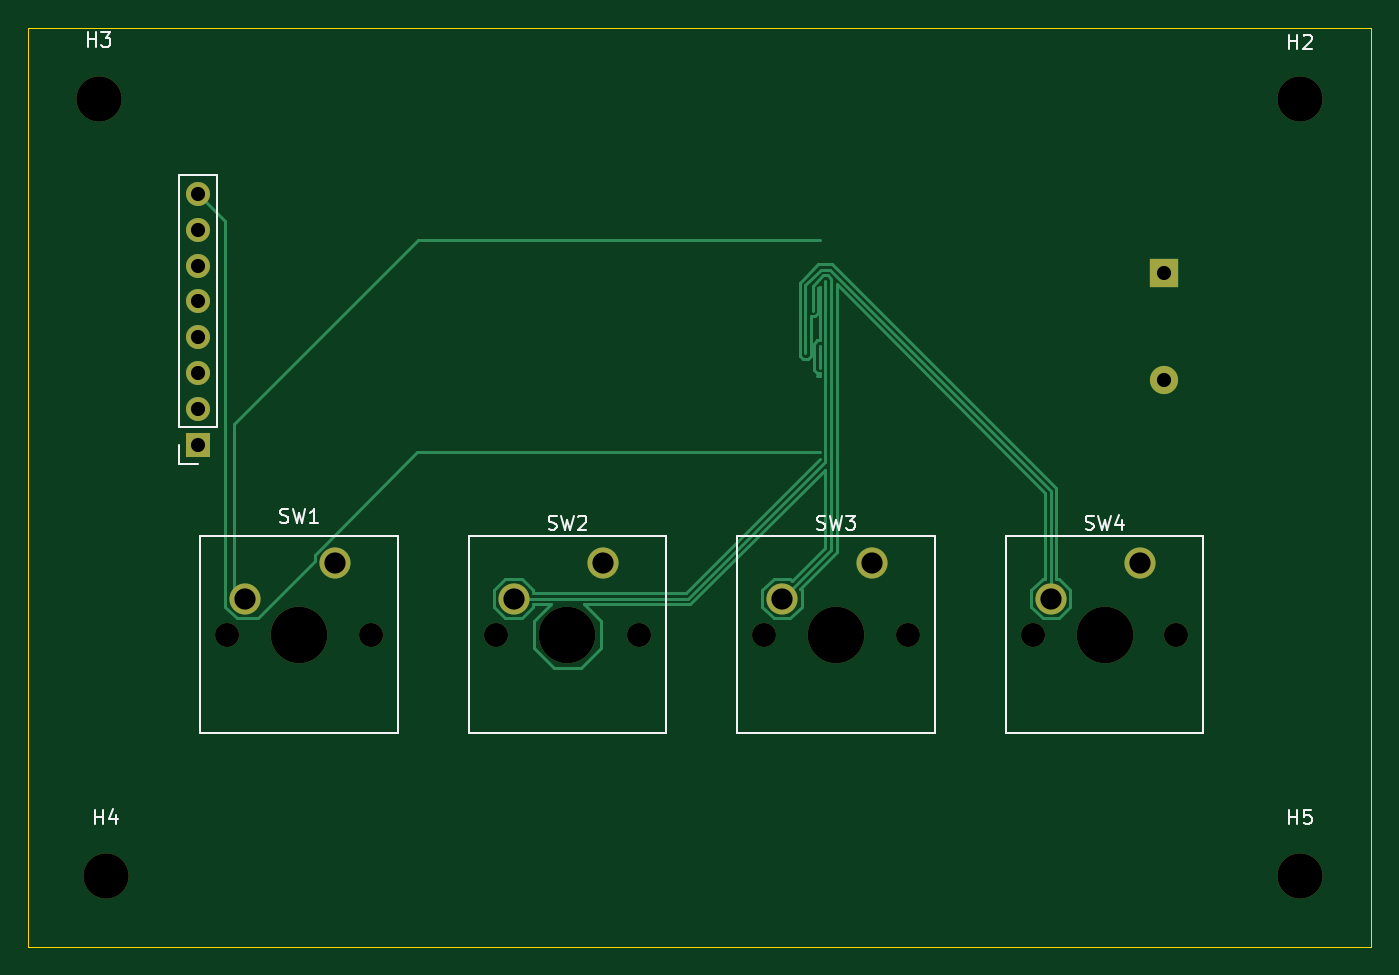
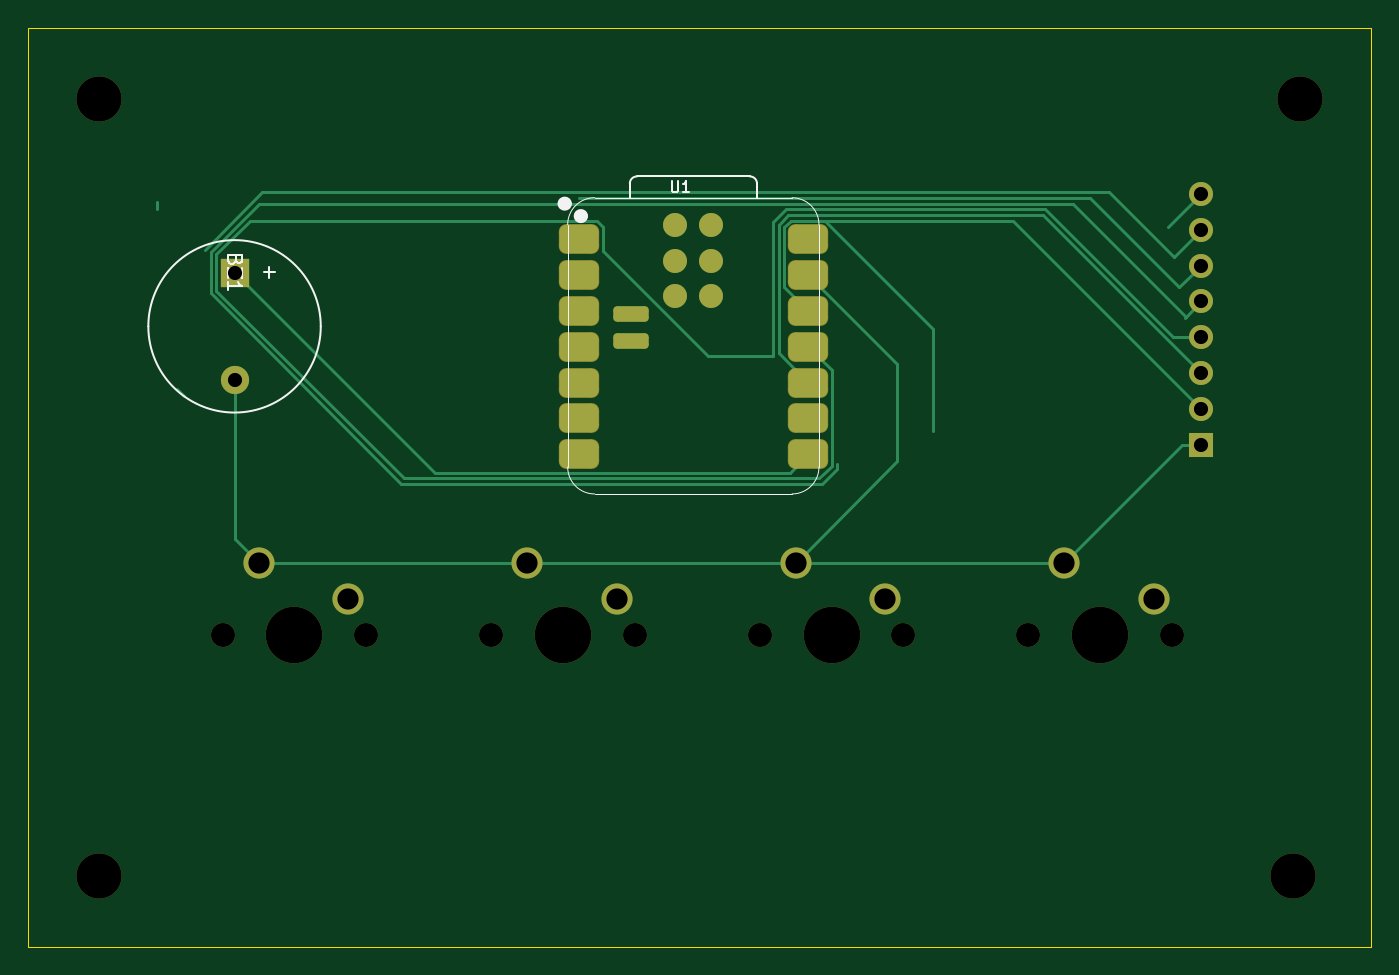
Circuit board: 11 layer files. Board 95.0 x 65.0 mm.
- bottom_copper: wakeyclock-B_Cu.gbr (7719 bytes)
- bottom_mask: wakeyclock-B_Mask.gbr (3134 bytes)
- paste: wakeyclock-B_Paste.gbr (1829 bytes)
- bottom_silk: wakeyclock-B_Silkscreen.gbr (4064 bytes)
- outline: wakeyclock-Edge_Cuts.gbr (609 bytes)
- top_copper: wakeyclock-F_Cu.gbr (6887 bytes)
- top_mask: wakeyclock-F_Mask.gbr (1779 bytes)
- paste: wakeyclock-F_Paste.gbr (455 bytes)
- top_silk: wakeyclock-F_Silkscreen.gbr (11259 bytes)
- drill: wakeyclock-NPTH.drl (712 bytes)
- drill: wakeyclock-PTH.drl (656 bytes)

=== bottom_copper: wakeyclock-B_Cu.gbr (7719 bytes, source omitted) ===
=== bottom_mask: wakeyclock-B_Mask.gbr (3134 bytes, source withheld) ===
=== paste: wakeyclock-B_Paste.gbr (1829 bytes, source withheld) ===
=== bottom_silk: wakeyclock-B_Silkscreen.gbr ===
%TF.GenerationSoftware,KiCad,Pcbnew,10.0.3*%
%TF.CreationDate,2026-09-02T09:09:36+02:00*%
%TF.ProjectId,wakeyclock,77616b65-7963-46c6-9f63-6b2e6b696361,rev?*%
%TF.SameCoordinates,Original*%
%TF.FileFunction,Legend,Bot*%
%TF.FilePolarity,Positive*%
%FSLAX46Y46*%
G04 Gerber Fmt 4.6, Leading zero omitted, Abs format (unit mm)*
G04 Created by KiCad (PCBNEW 10.0.3) date 2026-09-02 09:09:36*
%MOMM*%
%LPD*%
G01*
G04 APERTURE LIST*
%ADD10C,0.106680*%
%ADD11C,0.150000*%
%ADD12C,0.100000*%
%ADD13C,0.127000*%
%ADD14C,0.504000*%
%ADD15C,0.120000*%
G04 APERTURE END LIST*
D10*
X139462049Y-95820391D02*
X139462049Y-96453698D01*
X139462049Y-96453698D02*
X139424796Y-96528204D01*
X139424796Y-96528204D02*
X139387542Y-96565458D01*
X139387542Y-96565458D02*
X139313036Y-96602711D01*
X139313036Y-96602711D02*
X139164022Y-96602711D01*
X139164022Y-96602711D02*
X139089516Y-96565458D01*
X139089516Y-96565458D02*
X139052262Y-96528204D01*
X139052262Y-96528204D02*
X139015009Y-96453698D01*
X139015009Y-96453698D02*
X139015009Y-95820391D01*
X138232689Y-96602711D02*
X138679729Y-96602711D01*
X138456209Y-96602711D02*
X138456209Y-95820391D01*
X138456209Y-95820391D02*
X138530716Y-95932151D01*
X138530716Y-95932151D02*
X138605223Y-96006658D01*
X138605223Y-96006658D02*
X138679729Y-96043911D01*
D11*
X170331009Y-101419047D02*
X170378628Y-101561904D01*
X170378628Y-101561904D02*
X170426247Y-101609523D01*
X170426247Y-101609523D02*
X170521485Y-101657142D01*
X170521485Y-101657142D02*
X170664342Y-101657142D01*
X170664342Y-101657142D02*
X170759580Y-101609523D01*
X170759580Y-101609523D02*
X170807200Y-101561904D01*
X170807200Y-101561904D02*
X170854819Y-101466666D01*
X170854819Y-101466666D02*
X170854819Y-101085714D01*
X170854819Y-101085714D02*
X169854819Y-101085714D01*
X169854819Y-101085714D02*
X169854819Y-101419047D01*
X169854819Y-101419047D02*
X169902438Y-101514285D01*
X169902438Y-101514285D02*
X169950057Y-101561904D01*
X169950057Y-101561904D02*
X170045295Y-101609523D01*
X170045295Y-101609523D02*
X170140533Y-101609523D01*
X170140533Y-101609523D02*
X170235771Y-101561904D01*
X170235771Y-101561904D02*
X170283390Y-101514285D01*
X170283390Y-101514285D02*
X170331009Y-101419047D01*
X170331009Y-101419047D02*
X170331009Y-101085714D01*
X169854819Y-101990476D02*
X169854819Y-102657142D01*
X169854819Y-102657142D02*
X170854819Y-101990476D01*
X170854819Y-101990476D02*
X170854819Y-102657142D01*
X170854819Y-103561904D02*
X170854819Y-102990476D01*
X170854819Y-103276190D02*
X169854819Y-103276190D01*
X169854819Y-103276190D02*
X169997676Y-103180952D01*
X169997676Y-103180952D02*
X170092914Y-103085714D01*
X170092914Y-103085714D02*
X170140533Y-102990476D01*
X167933866Y-101909048D02*
X167933866Y-102670953D01*
X168314819Y-102290000D02*
X167552914Y-102290000D01*
%TO.C,U1*%
D12*
X129050500Y-116053000D02*
X129050500Y-98908000D01*
X130955500Y-97003000D02*
X144925500Y-97003000D01*
D13*
X133436500Y-95993000D02*
X133436500Y-97003000D01*
X141931772Y-95493000D02*
X133936500Y-95493000D01*
X142435500Y-97003000D02*
X142431772Y-95992728D01*
D12*
X144925500Y-117958000D02*
X130955500Y-117958000D01*
X146830500Y-116053000D02*
X146830500Y-98908000D01*
X129050500Y-98908000D02*
G75*
G02*
X130955500Y-97003000I1905000J0D01*
G01*
X130955500Y-117958000D02*
G75*
G02*
X129050500Y-116053000I0J1905000D01*
G01*
D13*
X133436500Y-95993000D02*
G75*
G02*
X133936500Y-95493000I500000J0D01*
G01*
X141931772Y-95493000D02*
G75*
G02*
X142431770Y-95992728I-22J-500020D01*
G01*
D12*
X144925500Y-96999000D02*
G75*
G02*
X146830500Y-98904000I0J-1905000D01*
G01*
X146830500Y-116053000D02*
G75*
G02*
X144925500Y-117958000I-1905001J1D01*
G01*
D14*
X146149500Y-98299000D02*
G75*
G02*
X145645500Y-98299000I-252000J0D01*
G01*
X145645500Y-98299000D02*
G75*
G02*
X146149500Y-98299000I252000J0D01*
G01*
X147292500Y-97419000D02*
G75*
G02*
X146788500Y-97419000I-252000J0D01*
G01*
X146788500Y-97419000D02*
G75*
G02*
X147292500Y-97419000I252000J0D01*
G01*
%TO.C,BZ1*%
D15*
X176500000Y-106100000D02*
G75*
G02*
X164300000Y-106100000I-6100000J0D01*
G01*
X164300000Y-106100000D02*
G75*
G02*
X176500000Y-106100000I6100000J0D01*
G01*
%TD*%
M02*

=== outline: wakeyclock-Edge_Cuts.gbr ===
%TF.GenerationSoftware,KiCad,Pcbnew,10.0.3*%
%TF.CreationDate,2026-09-02T09:09:36+02:00*%
%TF.ProjectId,wakeyclock,77616b65-7963-46c6-9f63-6b2e6b696361,rev?*%
%TF.SameCoordinates,Original*%
%TF.FileFunction,Profile,NP*%
%FSLAX46Y46*%
G04 Gerber Fmt 4.6, Leading zero omitted, Abs format (unit mm)*
G04 Created by KiCad (PCBNEW 10.0.3) date 2026-09-02 09:09:36*
%MOMM*%
%LPD*%
G01*
G04 APERTURE LIST*
%TA.AperFunction,Profile*%
%ADD10C,0.050000*%
%TD*%
G04 APERTURE END LIST*
D10*
X90000000Y-85000000D02*
X185000000Y-85000000D01*
X185000000Y-150000000D01*
X90000000Y-150000000D01*
X90000000Y-85000000D01*
M02*

=== top_copper: wakeyclock-F_Cu.gbr (6887 bytes, source omitted) ===
=== top_mask: wakeyclock-F_Mask.gbr ===
%TF.GenerationSoftware,KiCad,Pcbnew,10.0.3*%
%TF.CreationDate,2026-09-02T09:09:36+02:00*%
%TF.ProjectId,wakeyclock,77616b65-7963-46c6-9f63-6b2e6b696361,rev?*%
%TF.SameCoordinates,Original*%
%TF.FileFunction,Soldermask,Top*%
%TF.FilePolarity,Negative*%
%FSLAX46Y46*%
G04 Gerber Fmt 4.6, Leading zero omitted, Abs format (unit mm)*
G04 Created by KiCad (PCBNEW 10.0.3) date 2026-09-02 09:09:36*
%MOMM*%
%LPD*%
G01*
G04 APERTURE LIST*
%ADD10C,1.700000*%
%ADD11C,4.000000*%
%ADD12C,2.200000*%
%ADD13C,3.200000*%
%ADD14R,1.700000X1.700000*%
%ADD15R,2.000000X2.000000*%
%ADD16C,2.000000*%
G04 APERTURE END LIST*
D10*
%TO.C,SW1*%
X104080000Y-127908000D03*
D11*
X109160000Y-127908000D03*
D10*
X114240000Y-127908000D03*
D12*
X111700000Y-122828000D03*
X105350000Y-125368000D03*
%TD*%
D13*
%TO.C,H4*%
X95500000Y-145000000D03*
%TD*%
%TO.C,H3*%
X95000000Y-90000000D03*
%TD*%
D10*
%TO.C,SW2*%
X123080000Y-127908000D03*
D11*
X128160000Y-127908000D03*
D10*
X133240000Y-127908000D03*
D12*
X130700000Y-122828000D03*
X124350000Y-125368000D03*
%TD*%
D13*
%TO.C,H5*%
X180000000Y-145000000D03*
%TD*%
D10*
%TO.C,SW4*%
X161080000Y-127908000D03*
D11*
X166160000Y-127908000D03*
D10*
X171240000Y-127908000D03*
D12*
X168700000Y-122828000D03*
X162350000Y-125368000D03*
%TD*%
D10*
%TO.C,SW3*%
X142080000Y-127908000D03*
D11*
X147160000Y-127908000D03*
D10*
X152240000Y-127908000D03*
D12*
X149700000Y-122828000D03*
X143350000Y-125368000D03*
%TD*%
D13*
%TO.C,H2*%
X180000000Y-90000000D03*
%TD*%
D14*
%TO.C,J1*%
X102000000Y-114500000D03*
D10*
X102000000Y-111960000D03*
X102000000Y-109420000D03*
X102000000Y-106880000D03*
X102000000Y-104340000D03*
X102000000Y-101800000D03*
X102000000Y-99260000D03*
X102000000Y-96720000D03*
%TD*%
D15*
%TO.C,BZ1*%
X170400000Y-102300000D03*
D16*
X170400000Y-109900000D03*
%TD*%
M02*

=== paste: wakeyclock-F_Paste.gbr ===
%TF.GenerationSoftware,KiCad,Pcbnew,10.0.3*%
%TF.CreationDate,2026-09-02T09:09:36+02:00*%
%TF.ProjectId,wakeyclock,77616b65-7963-46c6-9f63-6b2e6b696361,rev?*%
%TF.SameCoordinates,Original*%
%TF.FileFunction,Paste,Top*%
%TF.FilePolarity,Positive*%
%FSLAX46Y46*%
G04 Gerber Fmt 4.6, Leading zero omitted, Abs format (unit mm)*
G04 Created by KiCad (PCBNEW 10.0.3) date 2026-09-02 09:09:36*
%MOMM*%
%LPD*%
G01*
G04 APERTURE LIST*
G04 APERTURE END LIST*
M02*

=== top_silk: wakeyclock-F_Silkscreen.gbr (11259 bytes, source omitted) ===
=== drill: wakeyclock-NPTH.drl ===
M48
; DRILL file KiCad 10.0.3 date 2026-09-02T09:09:44
; FORMAT={-:-/ absolute / metric / decimal}
; #@! TF.CreationDate,2026-09-02T09:09:44+02:00
; #@! TF.GenerationSoftware,Kicad,Pcbnew,10.0.3
; #@! TF.FileFunction,NonPlated,1,2,NPTH
FMAT,2
METRIC
; #@! TA.AperFunction,NonPlated,NPTH,ComponentDrill
T1C1.700
; #@! TA.AperFunction,NonPlated,NPTH,ComponentDrill
T2C3.200
; #@! TA.AperFunction,NonPlated,NPTH,ComponentDrill
T3C4.000
%
G90
G05
T1
X104.08Y-127.908
X114.24Y-127.908
X123.08Y-127.908
X133.24Y-127.908
X142.08Y-127.908
X152.24Y-127.908
X161.08Y-127.908
X171.24Y-127.908
T2
X95.0Y-90.0
X95.5Y-145.0
X180.0Y-90.0
X180.0Y-145.0
T3
X109.16Y-127.908
X128.16Y-127.908
X147.16Y-127.908
X166.16Y-127.908
M30

=== drill: wakeyclock-PTH.drl ===
M48
; DRILL file KiCad 10.0.3 date 2026-09-02T09:09:44
; FORMAT={-:-/ absolute / metric / decimal}
; #@! TF.CreationDate,2026-09-02T09:09:44+02:00
; #@! TF.GenerationSoftware,Kicad,Pcbnew,10.0.3
; #@! TF.FileFunction,Plated,1,2,PTH
FMAT,2
METRIC
; #@! TA.AperFunction,Plated,PTH,ComponentDrill
T1C1.000
; #@! TA.AperFunction,Plated,PTH,ComponentDrill
T2C1.500
%
G90
G05
T1
X102.0Y-96.72
X102.0Y-99.26
X102.0Y-101.8
X102.0Y-104.34
X102.0Y-106.88
X102.0Y-109.42
X102.0Y-111.96
X102.0Y-114.5
X170.4Y-102.3
X170.4Y-109.9
T2
X105.35Y-125.368
X111.7Y-122.828
X124.35Y-125.368
X130.7Y-122.828
X143.35Y-125.368
X149.7Y-122.828
X162.35Y-125.368
X168.7Y-122.828
M30
